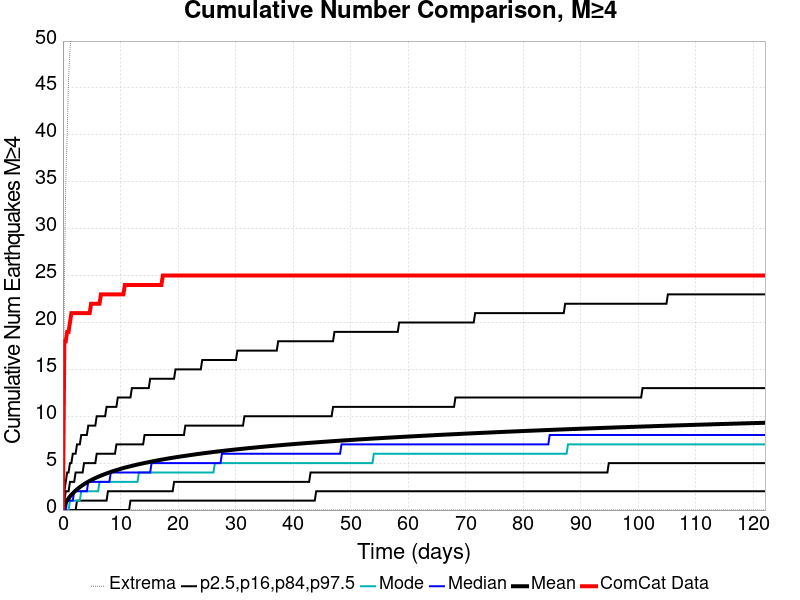

Values plotted in this chart, from the file beside it:
Time (days), ComCat Data, Simulation Mean, Simulation Median, Simulation Mode, Simulation Minimum, Simulation Maximum, 2.5 %-ile, 16 %-ile, 84 %-ile, 97.5 %-ile
0.0, 0.0, 0.0, 0.0, 0.0, 0.0, 0.0, 0.0, 0.0, 0.0, 0.0
0.2446, 18.0, 0.4844, 0.0, 0.0, 0.0, 24.0, 0.0, 0.0, 1.0, 2.0
0.4892, 18.0, 0.7789, 0.0, 0.0, 0.0, 35.0, 0.0, 0.0, 2.0, 3.0
0.7338, 19.0, 1.03, 1.0, 0.0, 0.0, 40.0, 0.0, 0.0, 2.0, 4.0
0.9784, 19.0, 1.248, 1.0, 0.0, 0.0, 46.0, 0.0, 0.0, 2.0, 4.0
1.223, 20.0, 1.449, 1.0, 1.0, 0.0, 49.0, 0.0, 0.0, 3.0, 5.0
1.468, 21.0, 1.626, 1.0, 1.0, 0.0, 51.0, 0.0, 0.0, 3.0, 5.0
1.712, 21.0, 1.788, 1.0, 1.0, 0.0, 54.0, 0.0, 0.0, 3.0, 6.0
1.957, 21.0, 1.937, 2.0, 1.0, 0.0, 54.0, 0.0, 0.0, 3.0, 6.0
2.202, 21.0, 2.076, 2.0, 1.0, 0.0, 55.0, 0.0, 0.0, 4.0, 6.0
2.446, 21.0, 2.205, 2.0, 1.0, 0.0, 55.0, 0.0, 1.0, 4.0, 7.0
2.691, 21.0, 2.329, 2.0, 1.0, 0.0, 57.0, 0.0, 1.0, 4.0, 7.0
2.935, 21.0, 2.445, 2.0, 1.0, 0.0, 57.0, 0.0, 1.0, 4.0, 7.0
3.18, 21.0, 2.553, 2.0, 2.0, 0.0, 58.0, 0.0, 1.0, 4.0, 8.0
3.425, 21.0, 2.657, 2.0, 2.0, 0.0, 58.0, 0.0, 1.0, 4.0, 8.0
3.669, 21.0, 2.756, 2.0, 2.0, 0.0, 58.0, 0.0, 1.0, 5.0, 8.0
3.914, 21.0, 2.852, 2.0, 2.0, 0.0, 58.0, 0.0, 1.0, 5.0, 8.0
4.158, 21.0, 2.942, 2.0, 2.0, 0.0, 59.0, 0.0, 1.0, 5.0, 8.0
4.403, 21.0, 3.028, 3.0, 2.0, 0.0, 59.0, 0.0, 1.0, 5.0, 9.0
4.648, 21.0, 3.109, 3.0, 2.0, 0.0, 59.0, 0.0, 1.0, 5.0, 9.0
4.892, 22.0, 3.187, 3.0, 2.0, 0.0, 59.0, 0.0, 1.0, 5.0, 9.0
5.137, 22.0, 3.264, 3.0, 2.0, 0.0, 59.0, 0.0, 1.0, 5.0, 9.0
5.381, 22.0, 3.339, 3.0, 2.0, 0.0, 60.0, 0.0, 1.0, 5.0, 9.0
5.626, 22.0, 3.41, 3.0, 2.0, 0.0, 60.0, 0.0, 1.0, 5.0, 9.0
5.871, 22.0, 3.479, 3.0, 2.0, 0.0, 62.0, 0.0, 1.0, 6.0, 10.0
6.115, 22.0, 3.546, 3.0, 2.0, 0.0, 62.0, 0.0, 1.0, 6.0, 10.0
6.36, 22.0, 3.609, 3.0, 3.0, 0.0, 62.0, 0.0, 1.0, 6.0, 10.0
6.605, 23.0, 3.672, 3.0, 3.0, 0.0, 62.0, 0.0, 1.0, 6.0, 10.0
6.849, 23.0, 3.732, 3.0, 3.0, 0.0, 63.0, 0.0, 1.0, 6.0, 10.0
7.094, 23.0, 3.791, 3.0, 3.0, 0.0, 63.0, 0.0, 1.0, 6.0, 10.0
7.338, 23.0, 3.848, 3.0, 3.0, 0.0, 64.0, 0.0, 1.0, 6.0, 10.0
7.583, 23.0, 3.904, 3.0, 3.0, 0.0, 65.0, 0.0, 1.0, 6.0, 11.0
7.828, 23.0, 3.958, 3.0, 3.0, 0.0, 65.0, 0.0, 2.0, 6.0, 11.0
8.072, 23.0, 4.01, 3.0, 3.0, 0.0, 65.0, 0.0, 2.0, 6.0, 11.0
8.317, 23.0, 4.062, 4.0, 3.0, 0.0, 65.0, 0.0, 2.0, 6.0, 11.0
8.561, 23.0, 4.114, 4.0, 3.0, 0.0, 65.0, 0.0, 2.0, 6.0, 11.0
8.806, 23.0, 4.164, 4.0, 3.0, 0.0, 65.0, 0.0, 2.0, 6.0, 11.0
9.051, 23.0, 4.213, 4.0, 3.0, 0.0, 65.0, 0.0, 2.0, 6.0, 11.0
9.295, 23.0, 4.259, 4.0, 3.0, 0.0, 65.0, 0.0, 2.0, 7.0, 11.0
9.54, 23.0, 4.304, 4.0, 3.0, 0.0, 65.0, 0.0, 2.0, 7.0, 12.0
9.784, 23.0, 4.35, 4.0, 3.0, 0.0, 65.0, 0.0, 2.0, 7.0, 12.0
10.03, 23.0, 4.395, 4.0, 3.0, 0.0, 65.0, 0.0, 2.0, 7.0, 12.0
10.27, 23.0, 4.438, 4.0, 3.0, 0.0, 65.0, 0.0, 2.0, 7.0, 12.0
10.52, 23.0, 4.48, 4.0, 3.0, 0.0, 65.0, 0.0, 2.0, 7.0, 12.0
10.76, 24.0, 4.522, 4.0, 3.0, 0.0, 65.0, 0.0, 2.0, 7.0, 12.0
11.01, 24.0, 4.561, 4.0, 3.0, 0.0, 65.0, 0.0, 2.0, 7.0, 12.0
11.25, 24.0, 4.599, 4.0, 3.0, 0.0, 65.0, 0.0, 2.0, 7.0, 12.0
11.5, 24.0, 4.637, 4.0, 3.0, 0.0, 69.0, 0.0, 2.0, 7.0, 12.0
11.74, 24.0, 4.674, 4.0, 3.0, 0.0, 71.0, 1.0, 2.0, 7.0, 12.0
11.99, 24.0, 4.712, 4.0, 3.0, 0.0, 72.0, 1.0, 2.0, 7.0, 13.0
12.23, 24.0, 4.748, 4.0, 3.0, 0.0, 73.0, 1.0, 2.0, 7.0, 13.0
12.48, 24.0, 4.783, 4.0, 3.0, 0.0, 73.0, 1.0, 2.0, 7.0, 13.0
12.72, 24.0, 4.819, 4.0, 3.0, 0.0, 73.0, 1.0, 2.0, 7.0, 13.0
12.96, 24.0, 4.853, 4.0, 3.0, 0.0, 73.0, 1.0, 2.0, 7.0, 13.0
13.21, 24.0, 4.887, 4.0, 4.0, 0.0, 73.0, 1.0, 2.0, 7.0, 13.0
13.45, 24.0, 4.92, 4.0, 4.0, 0.0, 73.0, 1.0, 2.0, 7.0, 13.0
13.7, 24.0, 4.953, 4.0, 4.0, 0.0, 73.0, 1.0, 2.0, 7.0, 13.0
13.94, 24.0, 4.984, 4.0, 4.0, 0.0, 73.0, 1.0, 2.0, 7.0, 13.0
14.19, 24.0, 5.017, 4.0, 4.0, 0.0, 74.0, 1.0, 2.0, 8.0, 13.0
14.43, 24.0, 5.048, 4.0, 4.0, 0.0, 74.0, 1.0, 2.0, 8.0, 13.0
... 440 more rows
